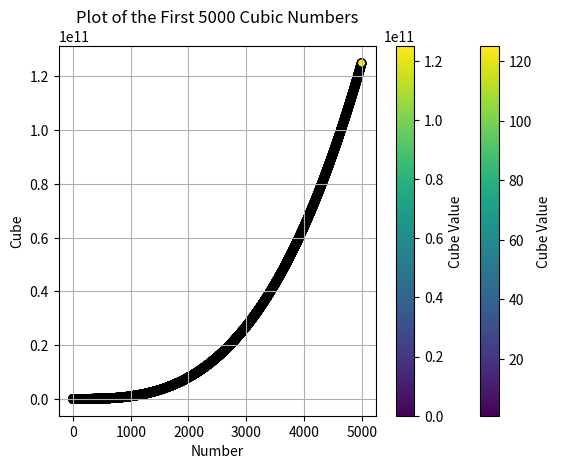

This figure's Python source:
import matplotlib.pyplot as plt
import numpy as np

def plot_cubes(n):
    x = np.arange(1, n + 1)
    y = x ** 3

    plt.scatter(x, y, c=y, cmap='viridis', edgecolors='k')
    plt.title(f'Plot of the First {n} Cubic Numbers')
    plt.xlabel('Number')
    plt.ylabel('Cube')
    plt.colorbar(label='Cube Value')
    plt.grid(True)
    plt.show()

plot_cubes(5)

plot_cubes(5000)
